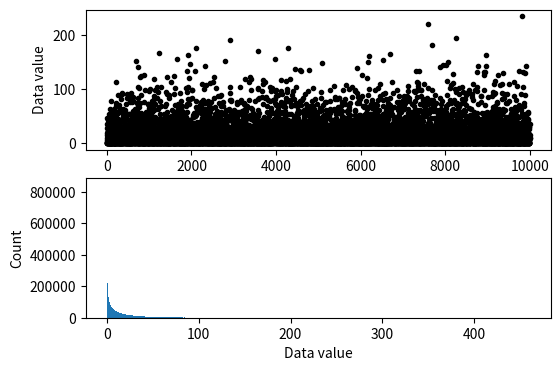
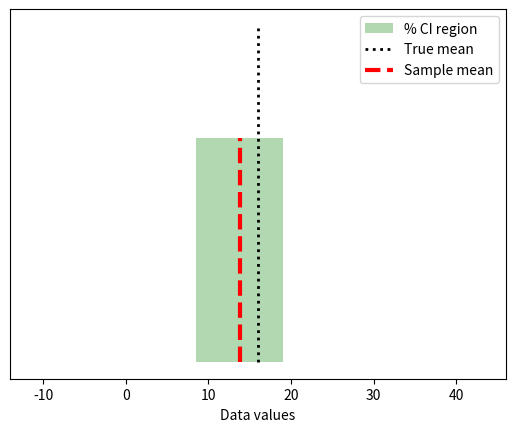

Generate these figures, in order, with matplotlib:
# import libraries
import matplotlib.pyplot as plt
import numpy as np
import scipy.stats as stats
from matplotlib.patches import Polygon

## simulate data

popN = int(1e7)  # lots and LOTS of data!!

# the data (note: non-normal!)
population = (4*np.random.randn(popN))**2

# we can calculate the exact population mean
popMean = np.mean(population)

# let's see it
fig,ax = plt.subplots(2,1,figsize=(6,4))

# only plot every 1000th sample
ax[0].plot(population[::1000],'k.')
ax[0].set_xlabel('Data index')
ax[0].set_ylabel('Data value')

ax[1].hist(population,bins='fd')
ax[1].set_ylabel('Count')
ax[1].set_xlabel('Data value')
plt.show()


## draw a random sample

# parameters
samplesize = 40
confidence = 95 # in percent

# compute sample mean
randSamples = np.random.randint(0,popN,samplesize)
samplemean  = np.mean(population[randSamples])
samplestd   = np.std(population[randSamples])

# compute confidence intervals
citmp = (1-confidence/100)/2
confint = samplemean + stats.t.ppf([citmp, 1-citmp],samplesize-1) * samplestd/np.sqrt(samplesize)


# graph everything
fig,ax = plt.subplots(1,1)

y = np.array([ [confint[0],0],[confint[1],0],[confint[1],1],[confint[0],1] ])
p = Polygon(y,facecolor='g',alpha=.3)
ax.add_patch(p)

# now add the lines
ax.plot([popMean,popMean],[0, 1.5],'k:',linewidth=2)
ax.plot([samplemean,samplemean],[0, 1],'r--',linewidth=3)
ax.set_xlim([popMean-30, popMean+30])
ax.set_yticks([])
ax.set_xlabel('Data values')
ax.legend(('% CI region','True mean','Sample mean'))
plt.show()

## repeat for large number of samples

# parameters
samplesize = 50
confidence = 95  # in percent
numExperiments = 5000

withinCI = np.zeros(numExperiments)


# part of the CI computation can be done outside the loop
citmp = (1-confidence/100)/2
CI_T  = stats.t.ppf([citmp, 1-citmp],samplesize-1)
sqrtN = np.sqrt(samplesize)

for expi in range(numExperiments):
    
    # compute sample mean and CI as above
    randSamples = np.random.randint(0,popN,samplesize)
    samplemean  = np.mean(population[randSamples])
    samplestd   = np.std(population[randSamples],ddof=1)
    confint     = samplemean + CI_T * samplestd/sqrtN
    
    # determine whether the True mean is inside this CI
    if popMean>confint[0] and popMean<confint[1]:
        withinCI[expi] = 1
        

print('%g%% of sample C.I.''s contained the true population mean.'%(100*np.mean(withinCI)))
